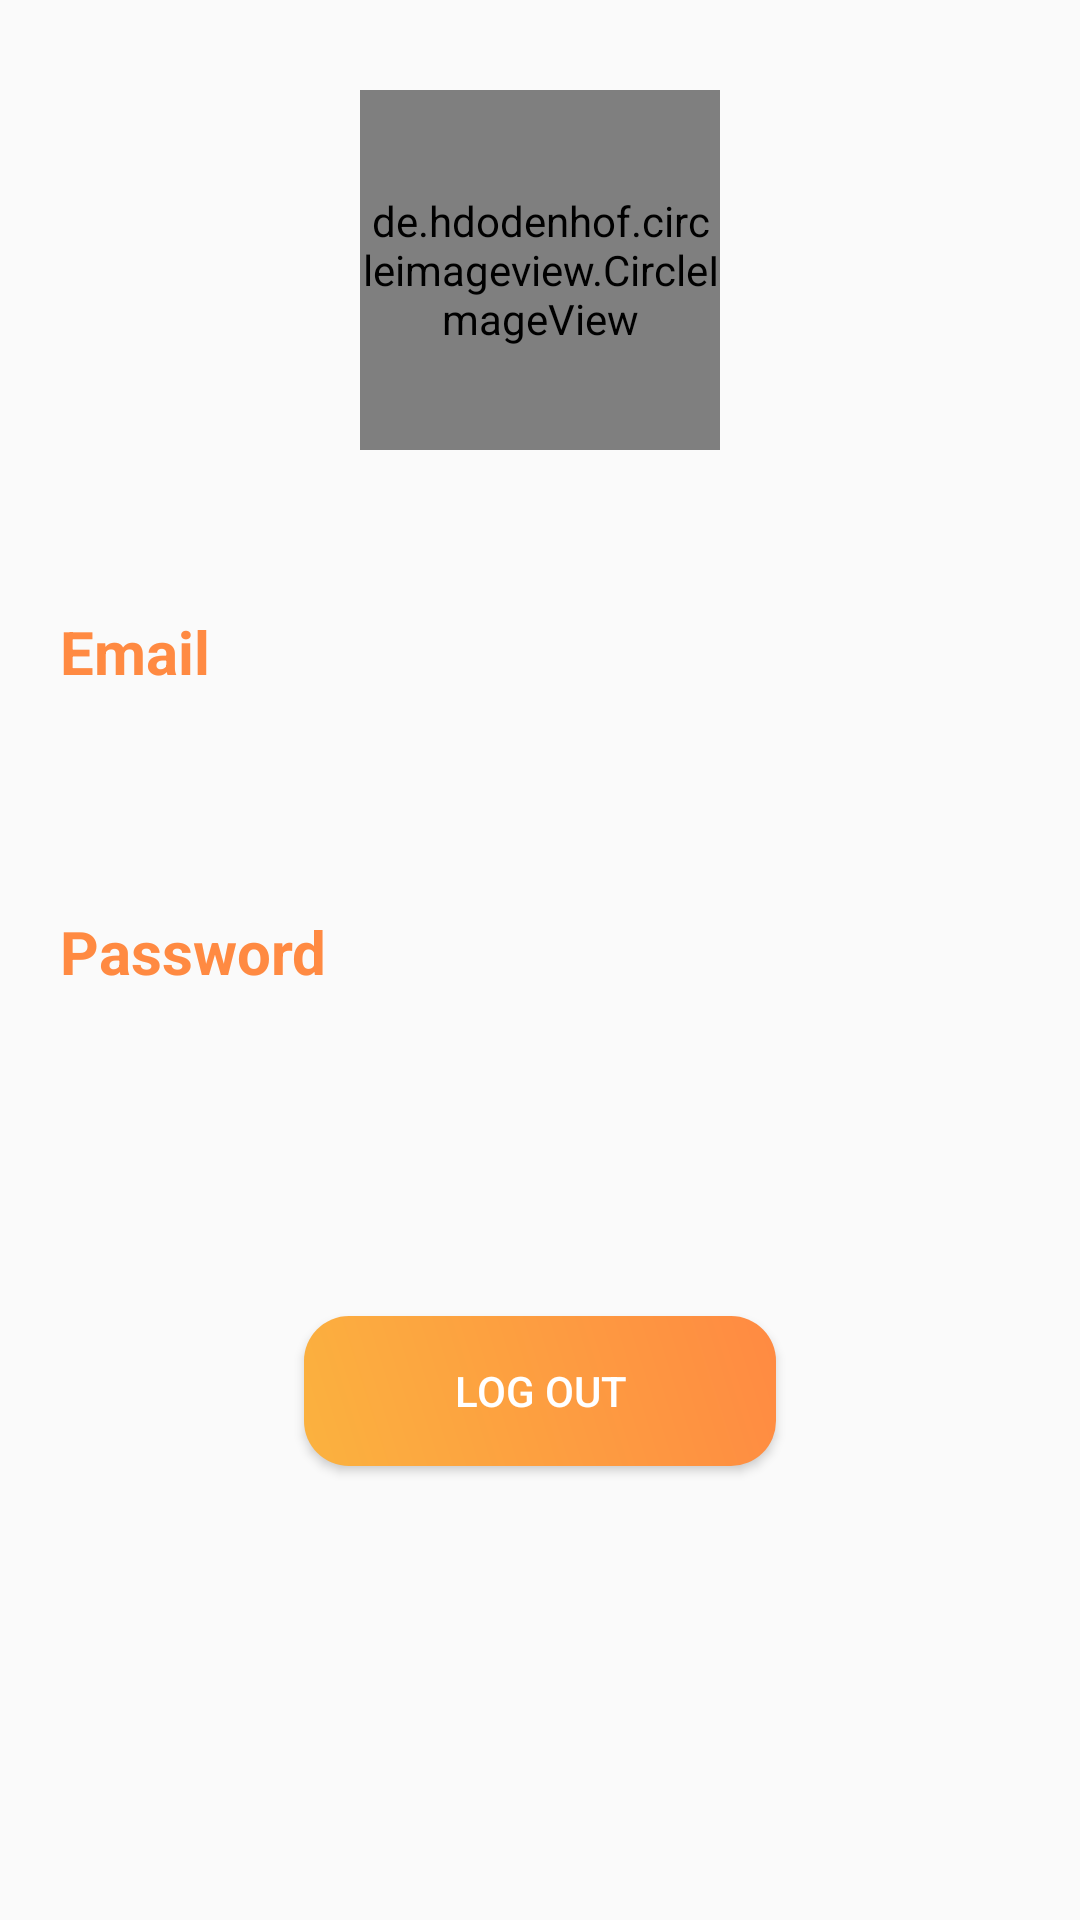

This screen was rendered from an Android layout file. Write that file and the resources it references.
<!-- AndroidManifest.xml: application theme Theme.MoblieFinal -->
<!-- res/layout/fragment_profile.xml -->
<?xml version="1.0" encoding="utf-8"?>
<FrameLayout xmlns:android="http://schemas.android.com/apk/res/android"
    xmlns:tools="http://schemas.android.com/tools"
    android:layout_width="match_parent"
    android:layout_height="match_parent"
    tools:context=".FragmentProfile">
        <LinearLayout
            android:layout_width="match_parent"
            android:layout_height="match_parent"
            android:orientation="vertical">
            <RelativeLayout
                android:layout_width="match_parent"
                android:layout_height="wrap_content"
                android:layout_marginTop="30dp">

                <de.hdodenhof.circleimageview.CircleImageView
                    android:id="@+id/ivAvatar"
                    android:layout_width="120dp"
                    android:layout_height="120dp"
                    android:layout_centerInParent="true"
                    android:src="@drawable/avatar" />
            </RelativeLayout>

            
            <TextView
                android:id="@+id/tvUsername"
                android:layout_width="match_parent"
                android:layout_height="wrap_content"
                android:text=""
                android:textSize="25dp"
                android:gravity="center"
                android:textColor="#767676"/>

            <LinearLayout
                android:layout_width="match_parent"
                android:layout_height="wrap_content"
                android:orientation="vertical"
                android:padding="20dp">

                
                <TextView
                    android:layout_width="match_parent"
                    android:layout_height="50dp"
                    android:text="Email"
                    android:textSize="20dp"
                    android:textStyle="bold"
                    android:textColor="@color/basic"
                    android:drawablePadding="7dp"/>
                <TextView
                    android:id="@+id/tvEmail"
                    android:layout_width="match_parent"
                    android:layout_height="50dp"
                    android:text=""
                    android:textSize="20dp"
                    android:drawablePadding="7dp"/>
                <TextView
                    android:layout_width="match_parent"
                    android:layout_height="50dp"
                    android:text="Password"
                    android:textSize="20dp"
                    android:textStyle="bold"
                    android:textColor="@color/basic"
                    android:drawablePadding="7dp"/>
                <TextView
                    android:id="@+id/tvPass"
                    android:layout_width="match_parent"
                    android:layout_height="50dp"
                    android:text=""
                    android:inputType="textPassword"
                    android:textSize="40dp"
                    android:drawablePadding="7dp"/>
            </LinearLayout>

            
            <Button
                android:id="@+id/btnLogOut"
                android:layout_width="wrap_content"
                android:layout_height="50dp"
                android:layout_gravity="center"
                android:layout_marginTop="15dp"
                android:background="@drawable/gradient_background"
                android:paddingLeft="50dp"
                android:paddingRight="50dp"
                android:text="Log out"
                android:textColor="@color/white" />
        </LinearLayout>

</FrameLayout>
<!-- resources referenced by this layout -->
<resources>
  <color name="basic">#ff8a42</color>
  <color name="white">#FFFFFFFF</color>
  <!-- drawable avatar: jpg bitmap (drawable, 41666 bytes) -->
  <!-- drawable gradient_background (drawable) -->
  <?xml version="1.0" encoding="utf-8"?>
  <shape xmlns:android="http://schemas.android.com/apk/res/android">
      <gradient
          android:startColor="#FBB23F"
          android:endColor="#FF8A42"
          android:angle="45" />
  
      <corners android:radius="15dp" />
  </shape>
  <style name="Theme.MoblieFinal" parent="Base.Theme.MoblieFinal" />
  <style name="Base.Theme.MoblieFinal" parent="Theme.AppCompat.DayNight.NoActionBar">
          
          
  
      </style>
</resources>
